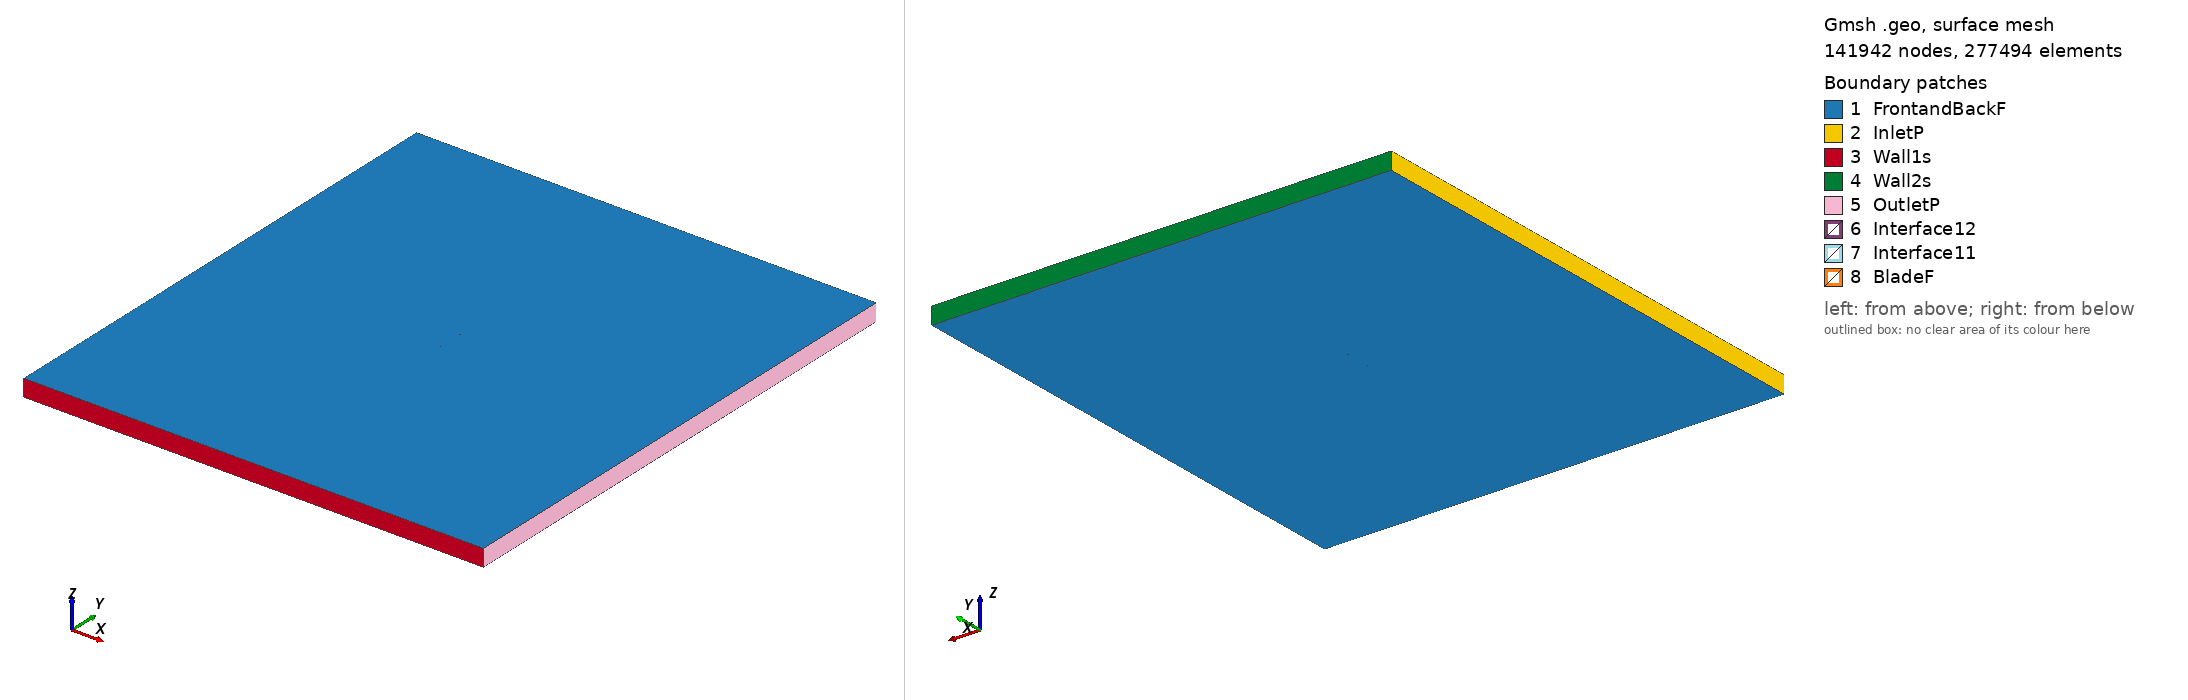

Gmsh geometry script, surface-meshed: 141942 nodes, 277494 surface elements. Boundary patches (legend numbers): 1 FrontandBackF, 2 InletP, 3 Wall1s, 4 Wall2s, 5 OutletP, 6 Interface12, 7 Interface11, 8 BladeF. Left view from above one corner, right view from below the opposite corner. Legend entries are the model's physical surfaces. The drawing asked Gmsh for element sizes between 1% and 20% of the model's largest extent; the script's own settings can give other sizes.

=== mh116_tsr2_1.0281_aoa_1.8431.geo (drawn) ===
SetFactory("OpenCASCADE");

Point(1) = {0.075030, 0.735259, 0, 1.0};
Point(2) = {0.072258, 0.735955, 0, 1.0};
Point(3) = {0.067643, 0.737115, 0, 1.0};
Point(4) = {0.062388, 0.738400, 0, 1.0};
Point(5) = {0.056571, 0.739780, 0, 1.0};
Point(6) = {0.050274, 0.741214, 0, 1.0};
Point(7) = {0.043575, 0.742660, 0, 1.0};
Point(8) = {0.036551, 0.744074, 0, 1.0};
Point(9) = {0.029276, 0.745414, 0, 1.0};
Point(10) = {0.021819, 0.746637, 0, 1.0};
Point(11) = {0.014249, 0.747708, 0, 1.0};
Point(12) = {0.006628, 0.748597, 0, 1.0};
Point(13) = {-0.000982, 0.749281, 0, 1.0};
Point(14) = {-0.008524, 0.749742, 0, 1.0};
Point(15) = {-0.015946, 0.749977, 0, 1.0};
Point(16) = {-0.023189, 0.750000, 0, 1.0};
Point(17) = {-0.030177, 0.749823, 0, 1.0};
Point(18) = {-0.036843, 0.749450, 0, 1.0};
Point(19) = {-0.043124, 0.748891, 0, 1.0};
Point(20) = {-0.048962, 0.748158, 0, 1.0};
Point(21) = {-0.054305, 0.747265, 0, 1.0};
Point(22) = {-0.059104, 0.746232, 0, 1.0};
Point(23) = {-0.063318, 0.745081, 0, 1.0};
Point(24) = {-0.066910, 0.743835, 0, 1.0};
Point(25) = {-0.069858, 0.742523, 0, 1.0};
Point(26) = {-0.072145, 0.741182, 0, 1.0};
Point(27) = {-0.073771, 0.739865, 0, 1.0};
Point(28) = {-0.074674, 0.738747, 0, 1.0};
Point(29) = {-0.074837, 0.738420, 0, 1.0};
Point(30) = {-0.074935, 0.738121, 0, 1.0};
Point(31) = {-0.074961, 0.737942, 0, 1.0};
Point(32) = {-0.074946, 0.737785, 0, 1.0};
Point(33) = {-0.074878, 0.737639, 0, 1.0};
Point(34) = {-0.074759, 0.737489, 0, 1.0};
Point(35) = {-0.074507, 0.737258, 0, 1.0};
Point(36) = {-0.074176, 0.737022, 0, 1.0};
Point(37) = {-0.072393, 0.736202, 0, 1.0};
Point(38) = {-0.069902, 0.735524, 0, 1.0};
Point(39) = {-0.066617, 0.734972, 0, 1.0};
Point(40) = {-0.062545, 0.734556, 0, 1.0};
Point(41) = {-0.057711, 0.734276, 0, 1.0};
Point(42) = {-0.052143, 0.734121, 0, 1.0};
Point(43) = {-0.045890, 0.734075, 0, 1.0};
Point(44) = {-0.039008, 0.734119, 0, 1.0};
Point(45) = {-0.031568, 0.734228, 0, 1.0};
Point(46) = {-0.023651, 0.734376, 0, 1.0};
Point(47) = {-0.015354, 0.734542, 0, 1.0};
Point(48) = {-0.006777, 0.734707, 0, 1.0};
Point(49) = {0.001973, 0.734856, 0, 1.0};
Point(50) = {0.010788, 0.734975, 0, 1.0};
Point(51) = {0.019558, 0.735053, 0, 1.0};
Point(52) = {0.028171, 0.735082, 0, 1.0};
Point(53) = {0.036515, 0.735055, 0, 1.0};
Point(54) = {0.044483, 0.734971, 0, 1.0};
Point(55) = {0.051968, 0.734827, 0, 1.0};
Point(56) = {0.058870, 0.734628, 0, 1.0};
Point(57) = {0.065093, 0.734378, 0, 1.0};
Point(58) = {0.070546, 0.734088, 0, 1.0};
Point(59) = {0.074983, 0.733783, 0, 1.0};
Point(60) = {-0.075030, -0.735259, 0, 1.0};
Point(61) = {-0.072258, -0.735955, 0, 1.0};
Point(62) = {-0.067643, -0.737115, 0, 1.0};
Point(63) = {-0.062388, -0.738400, 0, 1.0};
Point(64) = {-0.056571, -0.739780, 0, 1.0};
Point(65) = {-0.050274, -0.741214, 0, 1.0};
Point(66) = {-0.043575, -0.742660, 0, 1.0};
Point(67) = {-0.036551, -0.744074, 0, 1.0};
Point(68) = {-0.029276, -0.745414, 0, 1.0};
Point(69) = {-0.021819, -0.746637, 0, 1.0};
Point(70) = {-0.014249, -0.747708, 0, 1.0};
Point(71) = {-0.006628, -0.748597, 0, 1.0};
Point(72) = {0.000982, -0.749281, 0, 1.0};
Point(73) = {0.008524, -0.749742, 0, 1.0};
Point(74) = {0.015946, -0.749977, 0, 1.0};
Point(75) = {0.023189, -0.750000, 0, 1.0};
Point(76) = {0.030177, -0.749823, 0, 1.0};
Point(77) = {0.036843, -0.749450, 0, 1.0};
Point(78) = {0.043124, -0.748891, 0, 1.0};
Point(79) = {0.048962, -0.748158, 0, 1.0};
Point(80) = {0.054305, -0.747265, 0, 1.0};
Point(81) = {0.059104, -0.746232, 0, 1.0};
Point(82) = {0.063318, -0.745081, 0, 1.0};
Point(83) = {0.066910, -0.743835, 0, 1.0};
Point(84) = {0.069858, -0.742523, 0, 1.0};
Point(85) = {0.072145, -0.741182, 0, 1.0};
Point(86) = {0.073771, -0.739865, 0, 1.0};
Point(87) = {0.074674, -0.738747, 0, 1.0};
Point(88) = {0.074837, -0.738420, 0, 1.0};
Point(89) = {0.074935, -0.738121, 0, 1.0};
Point(90) = {0.074961, -0.737942, 0, 1.0};
Point(91) = {0.074946, -0.737785, 0, 1.0};
Point(92) = {0.074878, -0.737639, 0, 1.0};
Point(93) = {0.074759, -0.737489, 0, 1.0};
Point(94) = {0.074507, -0.737258, 0, 1.0};
Point(95) = {0.074176, -0.737022, 0, 1.0};
Point(96) = {0.072393, -0.736202, 0, 1.0};
Point(97) = {0.069902, -0.735524, 0, 1.0};
Point(98) = {0.066617, -0.734972, 0, 1.0};
Point(99) = {0.062545, -0.734556, 0, 1.0};
Point(100) = {0.057711, -0.734276, 0, 1.0};
Point(101) = {0.052143, -0.734121, 0, 1.0};
Point(102) = {0.045890, -0.734075, 0, 1.0};
Point(103) = {0.039008, -0.734119, 0, 1.0};
Point(104) = {0.031568, -0.734228, 0, 1.0};
Point(105) = {0.023651, -0.734376, 0, 1.0};
Point(106) = {0.015354, -0.734542, 0, 1.0};
Point(107) = {0.006777, -0.734707, 0, 1.0};
Point(108) = {-0.001973, -0.734856, 0, 1.0};
Point(109) = {-0.010788, -0.734975, 0, 1.0};
Point(110) = {-0.019558, -0.735053, 0, 1.0};
Point(111) = {-0.028171, -0.735082, 0, 1.0};
Point(112) = {-0.036515, -0.735055, 0, 1.0};
Point(113) = {-0.044483, -0.734971, 0, 1.0};
Point(114) = {-0.051968, -0.734827, 0, 1.0};
Point(115) = {-0.058870, -0.734628, 0, 1.0};
Point(116) = {-0.065093, -0.734378, 0, 1.0};
Point(117) = {-0.070546, -0.734088, 0, 1.0};
Point(118) = {-0.074983, -0.733783, 0, 1.0};

// Lines: first blade (splines 1-4)
Spline(1) = {1:17};
Spline(2) = {17:44};
Spline(3) = {44:59};
Spline(4) = {59,1};

// Lines: second blade (splines 5-8)
Spline(5) = {60:76};
Spline(6) = {76:103};
Spline(7) = {103:118};
Spline(8) = {118,60};

// Outer domain (points 20001-4 and lines)
Point(119) = {-13.50000000, -15.00000000, 0, 1.0};
Point(120) = {-13.50000000, 15.00000000, 0, 1.0};
Point(121) = {13.50000000, 15.00000000, 0, 1.0};
Point(122) = {13.50000000, -15.00000000, 0, 1.0};
Line(11) = {119, 120};
Line(12) = {120, 121};
Line(13) = {121, 122};
Line(14) = {119, 122};

// Interface (between moving and stationary domain) (circles)
Circle(9) = {0, 0, 0, 0.80000000, 0, 2*Pi};
Circle(10) = {0, 0, 0, 0.80000000, 0, 2*Pi};

// Loops collect Lines/Splines/etc (blade1, blade2, domain, first circle)
Line Loop(1) = {1:4};
Line Loop(2) = {5:8};
Line Loop(3) = {11,12,13,-14};
Line Loop(4) = {9};

// BooleanDifference cuts out the circle/interface from the domain
Plane Surface(1) = {3};
Plane Surface(2) = {4};
BooleanDifference{ Surface{1}; Delete;}{ Surface{2}; Delete;}

// This one cuts out the blades from the inner circle/interface
Line Loop(6) = {10};
Plane Surface(5) = {6};
Plane Surface(6) = {1};
Plane Surface(7) = {2};
BooleanDifference{ Surface{5}; Delete;}{ Surface{6,7}; Delete;}

// extrude to 3rd dimension
Extrude {0, 0, 1} {Surface{1}; Surface{5}; Layers{1}; Recombine;}

// Physical Surfaces are the named boundaries (patches)
Physical Surface("Interface11") = {12};
Physical Surface("Interface12") = {10};

// sides of domain
Physical Surface("InletP") = {6};
Physical Surface("OutletP") = {9};

// top and bottom of domain
Physical Surface("Wall1s") = {7};
Physical Surface("Wall2s") = {8};

// Check FrontandBackF by ensuring there is nothing in the 3rd dimension
Physical Surface("FrontandBackF") = {1,11,5,21};
Physical Surface("BladeF") = {13:20};
Physical Volume("Turbine") = {2};
Physical Volume("Farfield") = {1};

// settings for airfoil boundary layer
Field[1] = BoundaryLayer;
Field[1].EdgesList = {1:8};
Field[1].hwall_n = 1e-3;
Field[1].thickness = 1.5e-2;
Field[1].ratio = 1.05;
Field[1].Quads = 1;
BoundaryLayer Field = 1;

// control points for mesh (blade and interface)
// floor((arc length / 1.5mm)/ 6) -> Transfinite Line
Transfinite Line {1,2,3,5,6,7} = 33 Using Progression 1;
Transfinite Line {4,8} = 2 Using Progression 1;
Transfinite Line {9, 15} = 800 Using Progression 1;

// For more information on gmsh syntax, visit http://gmsh.info/doc/texinfo/gmsh.html
